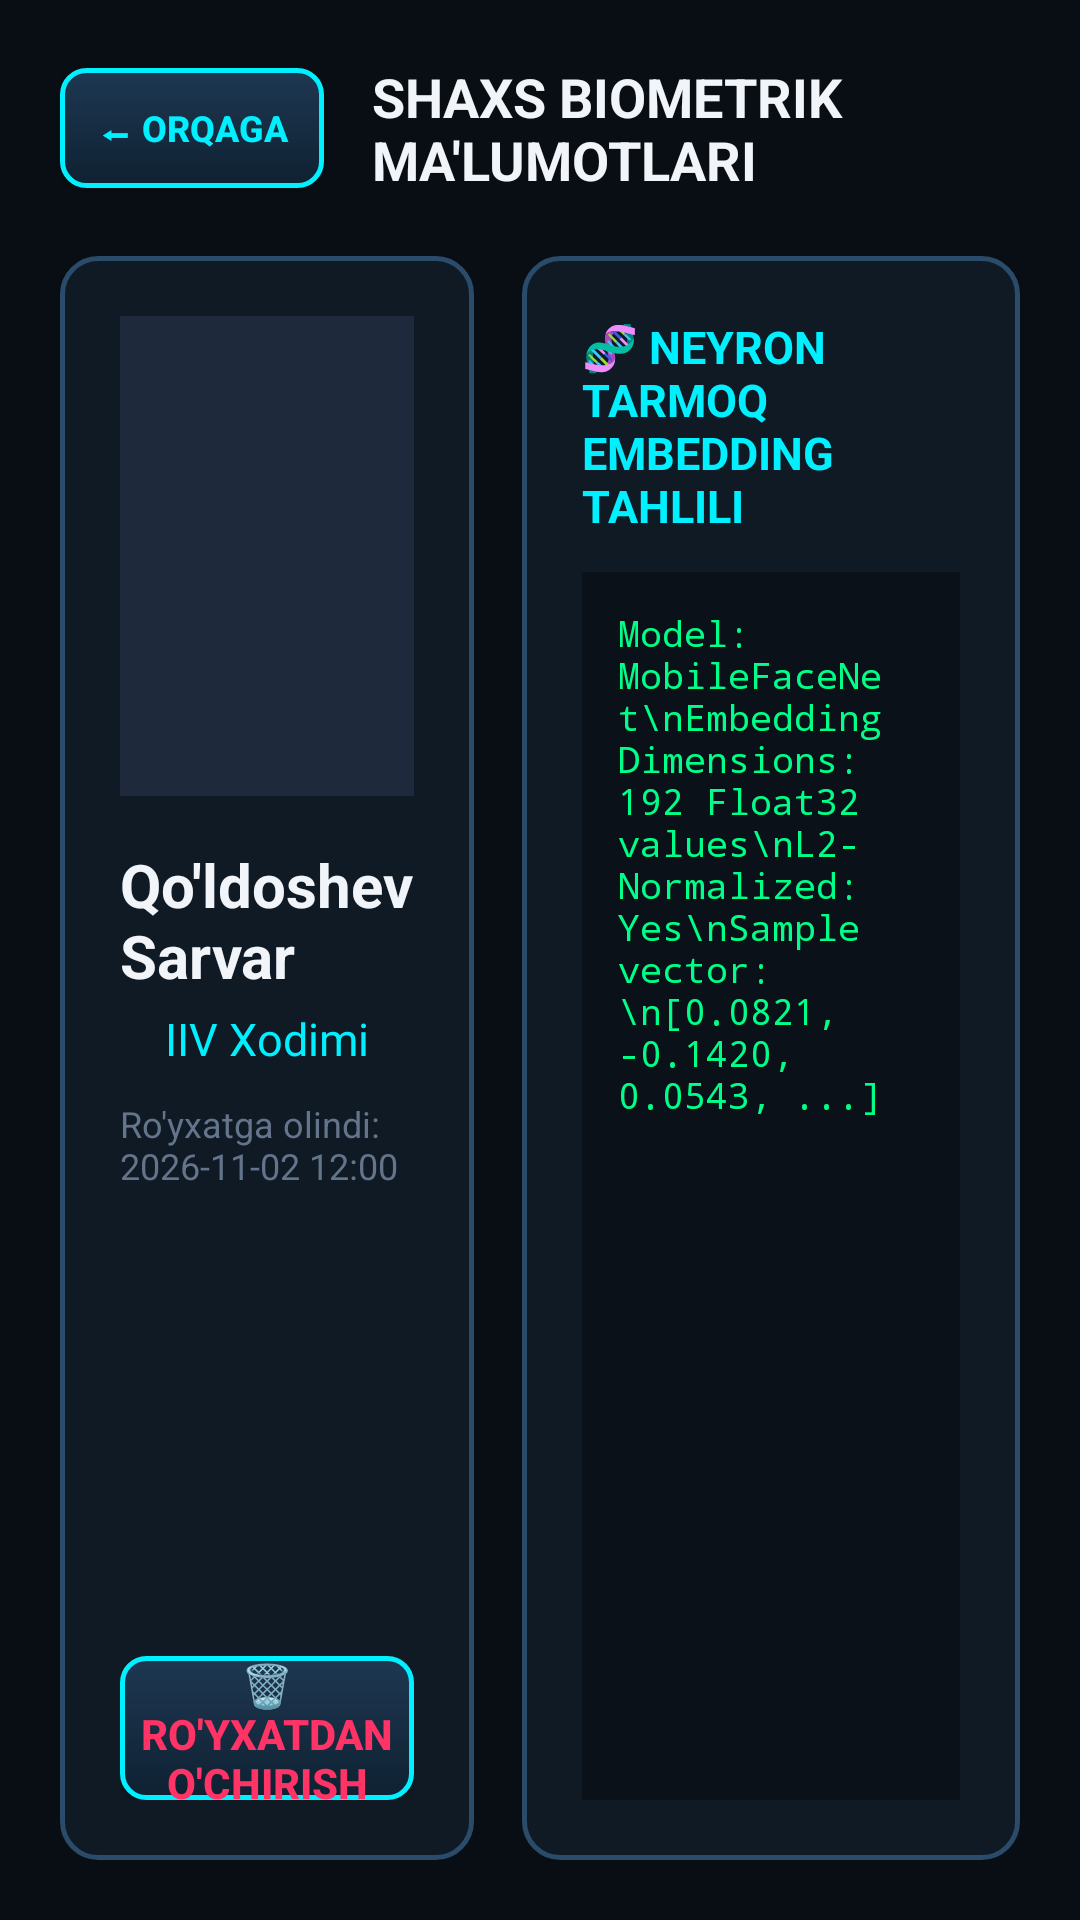

Here is an Android app screen rendered from its layout file. Give the layout XML and the strings, colors and styles it references.
<!-- AndroidManifest.xml: application theme Theme.QalqonFaceID -->
<!-- res/layout/activity_person_details.xml -->
<?xml version="1.0" encoding="utf-8"?>
<LinearLayout xmlns:android="http://schemas.android.com/apk/res/android"
    xmlns:app="http://schemas.android.com/apk/res-auto"
    android:layout_width="match_parent"
    android:layout_height="match_parent"
    android:background="@color/bg_dark"
    android:orientation="vertical"
    android:padding="20dp">

    
    <LinearLayout
        android:layout_width="match_parent"
        android:layout_height="wrap_content"
        android:orientation="horizontal"
        android:gravity="center_vertical"
        android:layout_marginBottom="20dp">

        <Button
            android:id="@+id/btnBack"
            android:layout_width="wrap_content"
            android:layout_height="40dp"
            android:background="@drawable/tactical_btn_bg"
            android:text="⬅ ORQAGA"
            android:textColor="@color/tactical_cyan"
            android:textSize="12sp"
            android:textStyle="bold" />

        <TextView
            android:layout_width="0dp"
            android:layout_height="wrap_content"
            android:layout_weight="1"
            android:text="SHAXS BIOMETRIK MA'LUMOTLARI"
            android:textColor="@color/text_primary"
            android:textSize="18sp"
            android:textStyle="bold"
            android:layout_marginStart="16dp" />
    </LinearLayout>

    <LinearLayout
        android:layout_width="match_parent"
        android:layout_height="0dp"
        android:layout_weight="1"
        android:orientation="horizontal">

        
        <LinearLayout
            android:layout_width="0dp"
            android:layout_height="match_parent"
            android:layout_weight="1"
            android:orientation="vertical"
            android:gravity="center_horizontal"
            android:background="@drawable/card_bg"
            android:padding="20dp"
            android:layout_marginEnd="16dp">

            <ImageView
                android:id="@+id/ivDetailPhoto"
                android:layout_width="160dp"
                android:layout_height="160dp"
                android:scaleType="centerCrop"
                android:background="#1E293B"
                android:src="@mipmap/ic_launcher"
                android:layout_marginBottom="16dp" />

            <TextView
                android:id="@+id/tvDetailName"
                android:layout_width="wrap_content"
                android:layout_height="wrap_content"
                android:text="Qo'ldoshev Sarvar"
                android:textColor="@color/text_primary"
                android:textSize="20sp"
                android:textStyle="bold" />

            <TextView
                android:id="@+id/tvDetailRole"
                android:layout_width="wrap_content"
                android:layout_height="wrap_content"
                android:text="IIV Xodimi"
                android:textColor="@color/tactical_cyan"
                android:textSize="15sp"
                android:layout_marginTop="4dp" />

            <TextView
                android:id="@+id/tvDetailDate"
                android:layout_width="wrap_content"
                android:layout_height="wrap_content"
                android:text="Ro'yxatga olindi: 2026-11-02 12:00"
                android:textColor="@color/text_muted"
                android:textSize="12sp"
                android:layout_marginTop="10dp" />

            <View
                android:layout_width="match_parent"
                android:layout_height="0dp"
                android:layout_weight="1" />

            <Button
                android:id="@+id/btnDeletePerson"
                android:layout_width="match_parent"
                android:layout_height="48dp"
                android:background="@drawable/tactical_btn_bg"
                android:text="🗑️ RO'YXATDAN O'CHIRISH"
                android:textColor="@color/tactical_red"
                android:textSize="14sp"
                android:textStyle="bold" />
        </LinearLayout>

        
        <LinearLayout
            android:layout_width="0dp"
            android:layout_height="match_parent"
            android:layout_weight="1.2"
            android:orientation="vertical"
            android:background="@drawable/card_bg"
            android:padding="20dp">

            <TextView
                android:layout_width="wrap_content"
                android:layout_height="wrap_content"
                android:text="🧬 NEYRON TARMOQ EMBEDDING TAHLILI"
                android:textColor="@color/tactical_cyan"
                android:textSize="15sp"
                android:textStyle="bold"
                android:layout_marginBottom="12dp" />

            <TextView
                android:id="@+id/tvVectorInfo"
                android:layout_width="match_parent"
                android:layout_height="0dp"
                android:layout_weight="1"
                android:fontFamily="monospace"
                android:textColor="@color/tactical_green"
                android:textSize="12sp"
                android:background="#0A1118"
                android:padding="12dp"
                android:text="Model: MobileFaceNet\nEmbedding Dimensions: 192 Float32 values\nL2-Normalized: Yes\nSample vector:\n[0.0821, -0.1420, 0.0543, ...]" />
        </LinearLayout>

    </LinearLayout>

</LinearLayout>
<!-- resources referenced by this layout -->
<resources>
  <color name="bg_dark">#080E14</color>
  <color name="tactical_cyan">#00F0FF</color>
  <color name="tactical_green">#00FF88</color>
  <color name="tactical_red">#FF3366</color>
  <color name="text_muted">#64748B</color>
  <color name="text_primary">#F1F5F9</color>
  <!-- drawable card_bg (drawable) -->
  <?xml version="1.0" encoding="utf-8"?>
  <shape xmlns:android="http://schemas.android.com/apk/res/android"
      android:shape="rectangle">
      <solid android:color="#E6101C26" />
      <stroke android:width="1.5dp" android:color="#2A4B6A" />
      <corners android:radius="12dp" />
  </shape>
  <!-- drawable tactical_btn_bg (drawable) -->
  <?xml version="1.0" encoding="utf-8"?>
  <ripple xmlns:android="http://schemas.android.com/apk/res/android"
      android:color="#4000F0FF">
      <item>
          <shape android:shape="rectangle">
              <gradient
                  android:startColor="#1E3852"
                  android:endColor="#0F2132"
                  android:angle="270" />
              <stroke android:width="1.5dp" android:color="#00F0FF" />
              <corners android:radius="8dp" />
          </shape>
      </item>
  </ripple>
  <style name="Theme.QalqonFaceID" parent="Theme.Material3.Dark.NoActionBar">
          <item name="android:statusBarColor">@color/bg_dark</item>
          <item name="android:navigationBarColor">@color/bg_dark</item>
          <item name="colorPrimary">@color/tactical_cyan</item>
          <item name="colorSecondary">@color/tactical_green</item>
          <item name="android:windowBackground">@color/bg_dark</item>
          <item name="colorSurface">@color/bg_surface</item>
      </style>
  <color name="bg_surface">#101C26</color>
</resources>
